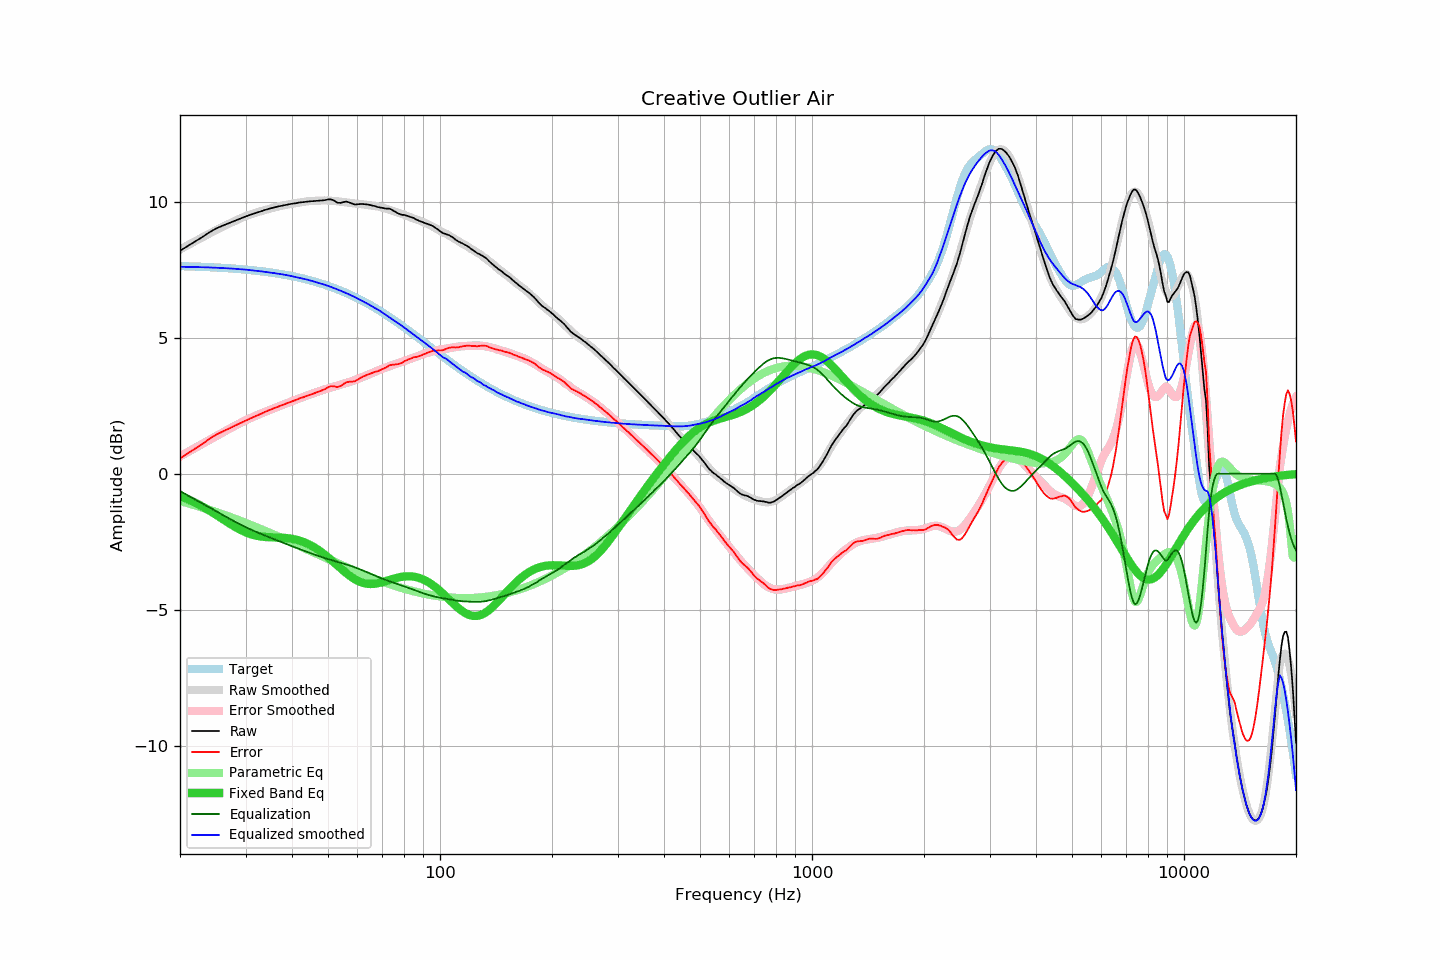

Data behind this chart, as committed beside it:
frequency, raw, error, smoothed, error_smoothed, equalization, parametric_eq, equalized_raw, equalized_smoothed, target
20, 8.19, 0.56, 8.24, 0.64, -0.64, -0.82, 7.56, 7.61, 7.63
21, 8.37, 0.75, 8.40, 0.80, -0.80, -0.94, 7.57, 7.60, 7.62
22, 8.54, 0.93, 8.55, 0.95, -0.95, -1.07, 7.59, 7.60, 7.61
23, 8.70, 1.10, 8.69, 1.10, -1.10, -1.21, 7.60, 7.59, 7.60
24, 8.87, 1.28, 8.83, 1.25, -1.25, -1.36, 7.63, 7.58, 7.59
25, 9.01, 1.43, 8.95, 1.38, -1.38, -1.51, 7.63, 7.57, 7.58
26, 9.11, 1.55, 9.07, 1.51, -1.51, -1.66, 7.60, 7.56, 7.57
27, 9.20, 1.65, 9.18, 1.63, -1.63, -1.81, 7.57, 7.55, 7.55
28, 9.29, 1.76, 9.28, 1.75, -1.75, -1.94, 7.54, 7.54, 7.54
29, 9.37, 1.85, 9.38, 1.86, -1.86, -2.06, 7.52, 7.52, 7.52
30, 9.45, 1.95, 9.46, 1.96, -1.96, -2.15, 7.49, 7.50, 7.50
31, 9.52, 2.04, 9.53, 2.05, -2.05, -2.22, 7.47, 7.48, 7.48
32, 9.58, 2.12, 9.60, 2.14, -2.14, -2.28, 7.45, 7.46, 7.46
33, 9.64, 2.20, 9.65, 2.21, -2.21, -2.31, 7.43, 7.44, 7.44
34, 9.70, 2.28, 9.70, 2.28, -2.28, -2.33, 7.42, 7.42, 7.42
35, 9.75, 2.36, 9.75, 2.35, -2.35, -2.34, 7.40, 7.39, 7.40
36, 9.79, 2.42, 9.79, 2.42, -2.42, -2.34, 7.37, 7.37, 7.37
37, 9.83, 2.49, 9.83, 2.49, -2.49, -2.35, 7.35, 7.35, 7.35
38, 9.86, 2.54, 9.87, 2.55, -2.55, -2.36, 7.32, 7.32, 7.32
39, 9.89, 2.60, 9.90, 2.61, -2.61, -2.37, 7.29, 7.29, 7.29
40, 9.92, 2.66, 9.92, 2.66, -2.66, -2.39, 7.26, 7.26, 7.26
41, 9.94, 2.71, 9.95, 2.72, -2.72, -2.42, 7.22, 7.23, 7.23
42, 9.97, 2.77, 9.97, 2.77, -2.77, -2.46, 7.20, 7.20, 7.20
43, 9.98, 2.82, 9.99, 2.83, -2.83, -2.51, 7.16, 7.17, 7.17
44, 10.00, 2.87, 10.01, 2.88, -2.88, -2.57, 7.13, 7.13, 7.13
45, 10.01, 2.91, 10.02, 2.93, -2.93, -2.64, 7.09, 7.10, 7.10
46, 10.02, 2.96, 10.03, 2.97, -2.97, -2.71, 7.05, 7.06, 7.06
47, 10.03, 3.01, 10.04, 3.02, -3.02, -2.79, 7.02, 7.02, 7.03
48, 10.04, 3.06, 10.04, 3.06, -3.06, -2.88, 6.98, 6.98, 6.99
49, 10.05, 3.11, 10.05, 3.10, -3.10, -2.98, 6.95, 6.95, 6.95
50, 10.08, 3.18, 10.04, 3.14, -3.14, -3.07, 6.95, 6.90, 6.91
51, 10.08, 3.22, 10.03, 3.17, -3.17, -3.17, 6.91, 6.86, 6.87
52, 10.03, 3.21, 10.02, 3.21, -3.21, -3.27, 6.83, 6.82, 6.82
53, 9.96, 3.19, 10.01, 3.24, -3.24, -3.37, 6.72, 6.77, 6.78
54, 9.95, 3.22, 10.00, 3.27, -3.27, -3.47, 6.68, 6.73, 6.73
55, 9.98, 3.30, 9.99, 3.30, -3.30, -3.57, 6.68, 6.68, 6.69
56, 10.00, 3.36, 9.97, 3.34, -3.34, -3.66, 6.67, 6.64, 6.64
57, 9.97, 3.38, 9.96, 3.37, -3.37, -3.74, 6.60, 6.59, 6.60
58, 9.93, 3.39, 9.95, 3.40, -3.40, -3.81, 6.53, 6.54, 6.55
59, 9.89, 3.40, 9.93, 3.44, -3.44, -3.88, 6.45, 6.49, 6.50
60, 9.90, 3.45, 9.92, 3.48, -3.48, -3.93, 6.43, 6.44, 6.45
61, 9.91, 3.51, 9.91, 3.52, -3.52, -3.98, 6.40, 6.39, 6.40
62, 9.91, 3.57, 9.90, 3.56, -3.56, -4.01, 6.36, 6.35, 6.35
63, 9.90, 3.61, 9.89, 3.60, -3.60, -4.03, 6.31, 6.30, 6.30
64, 9.89, 3.65, 9.88, 3.64, -3.64, -4.05, 6.26, 6.24, 6.25
65, 9.87, 3.68, 9.86, 3.67, -3.67, -4.05, 6.20, 6.19, 6.19
66, 9.85, 3.71, 9.85, 3.71, -3.71, -4.05, 6.14, 6.13, 6.14
67, 9.83, 3.75, 9.84, 3.75, -3.75, -4.04, 6.08, 6.08, 6.09
68, 9.80, 3.77, 9.82, 3.79, -3.79, -4.03, 6.01, 6.04, 6.03
69, 9.78, 3.80, 9.81, 3.82, -3.82, -4.01, 5.96, 5.98, 5.98
70, 9.77, 3.85, 9.78, 3.86, -3.86, -3.99, 5.92, 5.92, 5.93
71, 9.75, 3.88, 9.76, 3.89, -3.89, -3.96, 5.86, 5.87, 5.87
72, 9.74, 3.92, 9.73, 3.92, -3.92, -3.94, 5.82, 5.81, 5.82
73, 9.74, 3.98, 9.71, 3.95, -3.95, -3.91, 5.80, 5.76, 5.77
74, 9.71, 4.00, 9.68, 3.98, -3.98, -3.88, 5.74, 5.70, 5.71
75, 9.66, 4.01, 9.65, 4.01, -4.01, -3.86, 5.66, 5.65, 5.66
76, 9.62, 4.02, 9.63, 4.03, -4.03, -3.84, 5.59, 5.59, 5.60
77, 9.57, 4.03, 9.60, 4.06, -4.06, -3.82, 5.51, 5.54, 5.55
78, 9.54, 4.05, 9.58, 4.09, -4.09, -3.80, 5.46, 5.49, 5.49
79, 9.51, 4.07, 9.55, 4.11, -4.11, -3.79, 5.40, 5.44, 5.44
... 553 more rows
